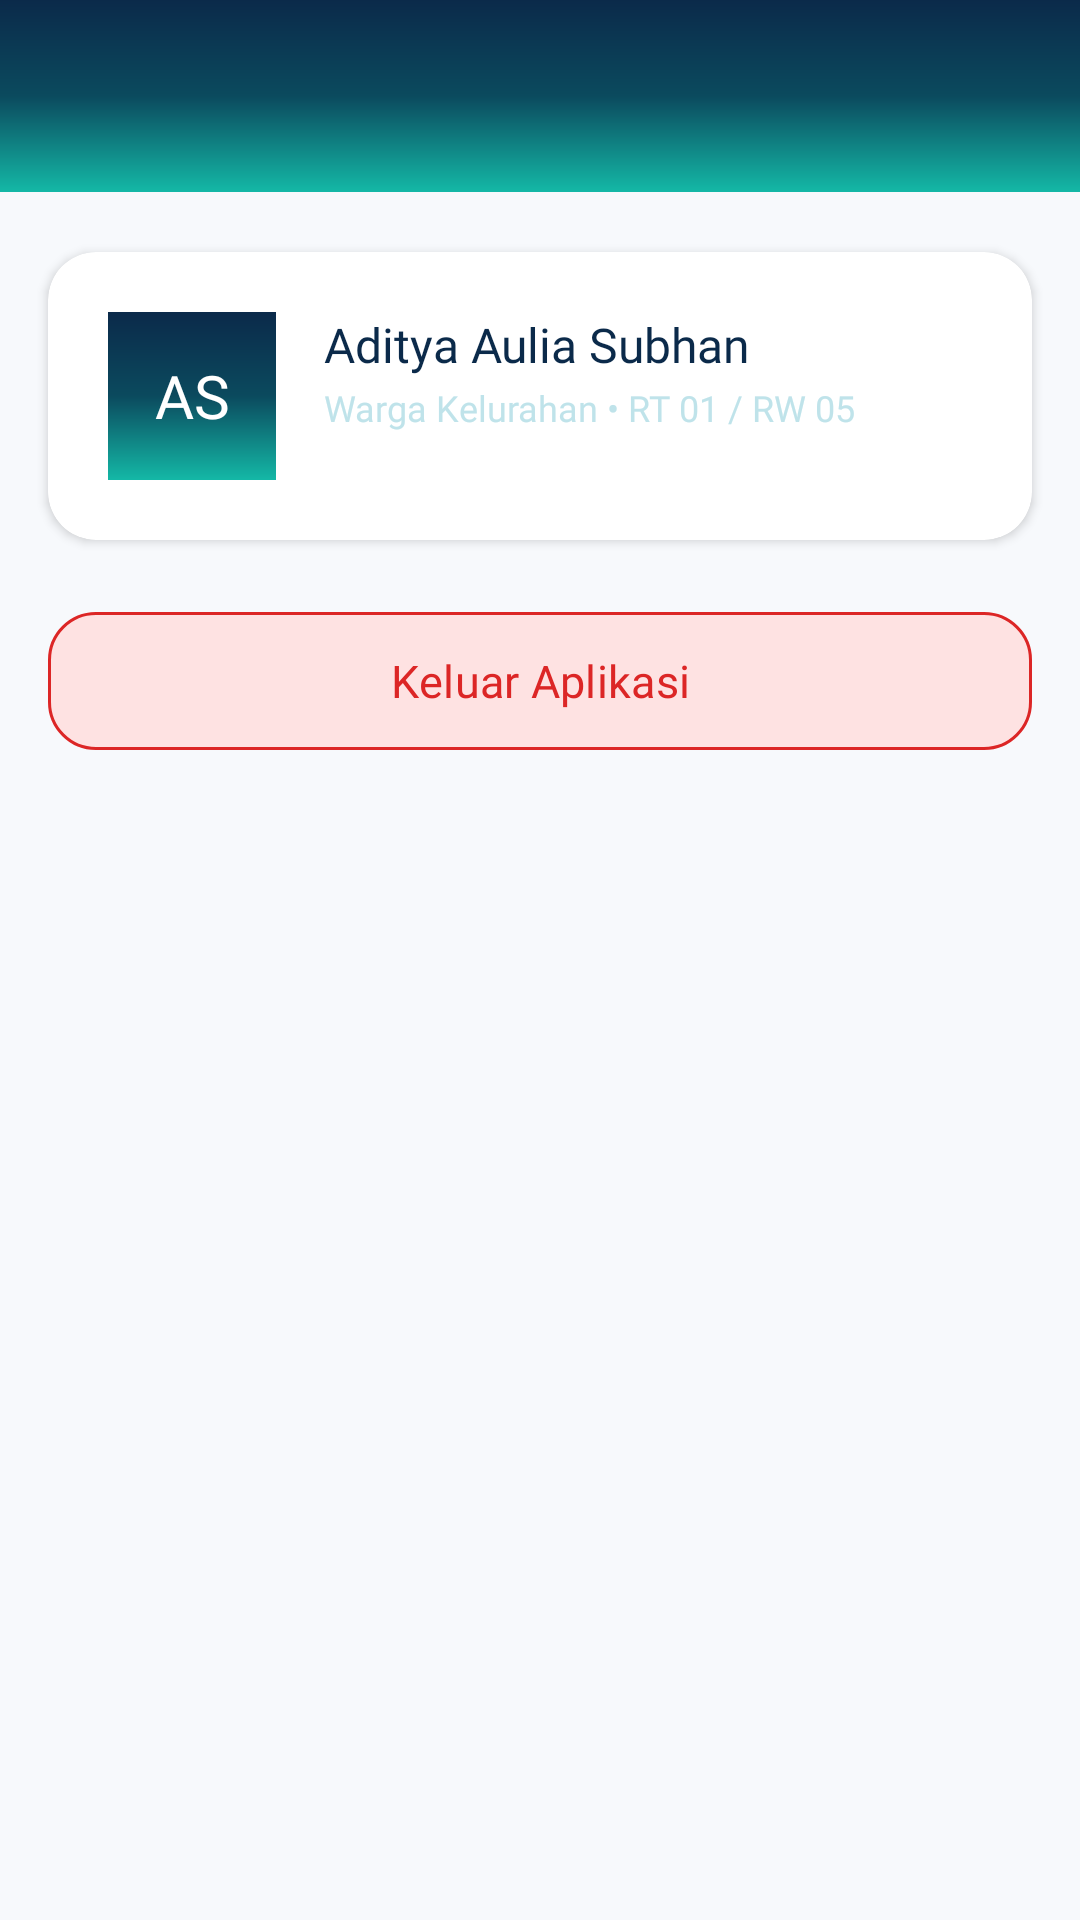

This screen was rendered from an Android layout file. Write that file and the resources it references.
<!-- AndroidManifest.xml: application theme Theme.SuaraWarga -->
<!-- res/layout/fragment_profil.xml -->
<?xml version="1.0" encoding="utf-8"?>
<androidx.coordinatorlayout.widget.CoordinatorLayout xmlns:android="http://schemas.android.com/apk/res/android"
    xmlns:app="http://schemas.android.com/apk/res-auto"
    xmlns:tools="http://schemas.android.com/tools"
    android:id="@+id/main"
    android:layout_width="match_parent"
    android:layout_height="match_parent"
    android:background="@color/backround"
    tools:context=".Profil.ProfilFragment">

    
    <com.google.android.material.appbar.AppBarLayout
        android:id="@+id/appBarLayout"
        android:layout_width="match_parent"
        android:layout_height="wrap_content"
        android:background="@drawable/hijaugradient">

        <androidx.appcompat.widget.Toolbar
            android:id="@+id/toolbar"
            android:layout_width="match_parent"
            android:layout_height="?attr/actionBarSize"
            app:layout_scrollFlags="scroll|enterAlways"
            app:subtitleTextColor="@color/card"
            app:titleTextColor="@color/card" />
    </com.google.android.material.appbar.AppBarLayout>

    <androidx.core.widget.NestedScrollView
        android:layout_width="match_parent"
        android:layout_height="match_parent"
        android:fillViewport="true"
        app:layout_behavior="@string/appbar_scrolling_view_behavior">

        <androidx.constraintlayout.widget.ConstraintLayout
            android:layout_width="match_parent"
            android:layout_height="wrap_content"
            android:paddingBottom="24dp">

            
            <com.google.android.material.card.MaterialCardView
                android:id="@+id/cardProfil"
                android:layout_width="0dp"
                android:layout_height="wrap_content"
                android:layout_marginHorizontal="16dp"
                android:layout_marginTop="20dp"
                app:cardBackgroundColor="@color/card"
                app:cardCornerRadius="16dp"
                app:cardElevation="2dp"
                app:layout_constraintEnd_toEndOf="parent"
                app:layout_constraintStart_toStartOf="parent"
                app:layout_constraintTop_toTopOf="parent"
                app:strokeWidth="0dp">

                <androidx.constraintlayout.widget.ConstraintLayout
                    android:layout_width="match_parent"
                    android:layout_height="wrap_content"
                    android:padding="20dp">

                    
                    <TextView
                        android:id="@+id/tvAvatarProfil"
                        android:layout_width="56dp"
                        android:layout_height="56dp"
                        android:background="@drawable/hijaugradient"
                        android:fontFamily="@font/poppins_bold"
                        android:gravity="center"
                        android:text="AS"
                        android:textColor="@color/card"
                        android:textSize="20sp"
                        app:layout_constraintBottom_toBottomOf="parent"
                        app:layout_constraintStart_toStartOf="parent"
                        app:layout_constraintTop_toTopOf="parent" />

                    
                    <TextView
                        android:id="@+id/tvNameProfil"
                        android:layout_width="0dp"
                        android:layout_height="wrap_content"
                        android:layout_marginStart="16dp"
                        android:fontFamily="@font/poppins_bold"
                        android:text="Aditya Aulia Subhan"
                        android:textColor="@color/navy"
                        android:textSize="16sp"
                        app:layout_constraintEnd_toEndOf="parent"
                        app:layout_constraintStart_toEndOf="@id/tvAvatarProfil"
                        app:layout_constraintTop_toTopOf="@id/tvAvatarProfil" />

                    
                    <TextView
                        android:id="@+id/tvRoleProfil"
                        android:layout_width="0dp"
                        android:layout_height="wrap_content"
                        android:layout_marginStart="16dp"
                        android:layout_marginTop="2dp"
                        android:fontFamily="@font/poppins_regular"
                        android:text="Warga Kelurahan • RT 01 / RW 05"
                        android:textColor="@color/biruabu"
                        android:textSize="12sp"
                        app:layout_constraintEnd_toEndOf="parent"
                        app:layout_constraintStart_toEndOf="@id/tvAvatarProfil"
                        app:layout_constraintTop_toBottomOf="@id/tvNameProfil" />

                </androidx.constraintlayout.widget.ConstraintLayout>

            </com.google.android.material.card.MaterialCardView>

            
            <com.google.android.material.button.MaterialButton
                android:id="@+id/btnLogout"
                android:layout_width="0dp"
                android:layout_height="54dp"
                android:layout_marginHorizontal="16dp"
                android:layout_marginTop="20dp"
                android:fontFamily="@font/poppins_bold"
                android:text="Keluar Aplikasi"
                android:textColor="@color/Merahterang"
                android:textSize="15sp"
                app:backgroundTint="@color/Merahbiasa"
                app:cornerRadius="16dp"
                app:elevation="0dp"
                app:icon="@drawable/ic_logout"
                app:iconGravity="textStart"
                app:iconPadding="8dp"
                app:iconTint="@color/Merahterang"
                app:layout_constraintEnd_toEndOf="parent"
                app:layout_constraintStart_toStartOf="parent"
                app:layout_constraintTop_toBottomOf="@id/cardProfil"
                app:strokeColor="@color/Merahterang"
                app:strokeWidth="1dp" />

        </androidx.constraintlayout.widget.ConstraintLayout>

    </androidx.core.widget.NestedScrollView>

</androidx.coordinatorlayout.widget.CoordinatorLayout>
<!-- resources referenced by this layout -->
<resources>
  <color name="Merahbiasa">#FEE2E2</color>
  <color name="Merahterang">#DC2626</color>
  <color name="backround">#F7F9FC</color>
  <color name="biruabu">#BFE3EA</color>
  <color name="card">#FFFFFF</color>
  <color name="navy">#0B2A4A</color>
  <!-- drawable hijaugradient (drawable) -->
  <?xml version="1.0" encoding="utf-8"?>
  <shape xmlns:android="http://schemas.android.com/apk/res/android"
      android:shape="rectangle">
  
      <gradient
          android:startColor="#0B2A4A"
          android:centerColor="#0B4A5E"
          android:endColor="#14B8A6"
          android:angle="270"
          android:type="linear" />
  
  </shape>
  <style name="Theme.SuaraWarga" parent="Base.Theme.SuaraWarga" />
  <style name="Base.Theme.SuaraWarga" parent="Theme.Material3.DayNight.NoActionBar">
          
          
      </style>
</resources>
